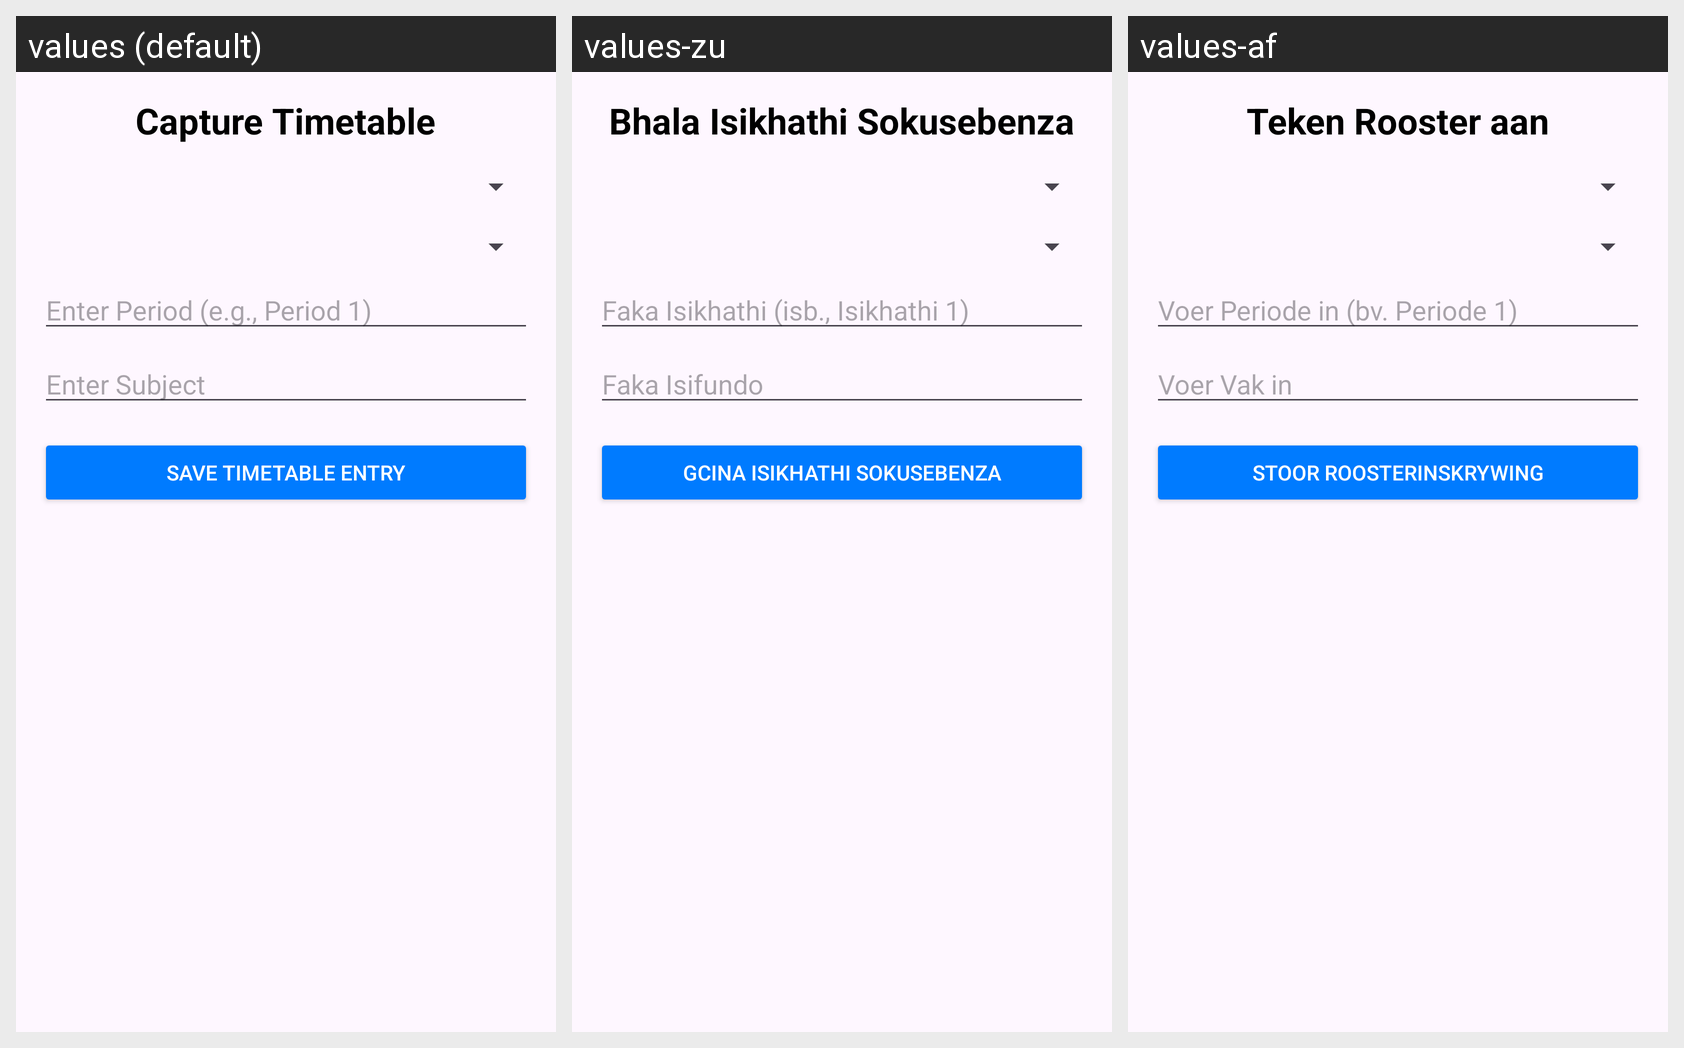

Translations of the strings shown on this Android screen, per locale in the grid:
Android screen res/layout/activity_capture_timetable.xml rendered under 3 locales, left to right: values (default), values-zu, values-af. Device: Nexus 5 (rendered at 1080×1920; each locale shown at half size, 540×960, under a caption strip naming it); theme Theme.SchoolSync.
Strings drawn on this screen, with the default value and each locale's value (text and hints the layout hard-codes, and strings that could not be matched under every locale, appear in the picture but are not listed):

capture_timetable_title
  values: Capture Timetable
  values-zu: Bhala Isikhathi Sokusebenza
  values-af: Teken Rooster aan

enter_period_hint
  values: Enter Period (e.g., Period 1)
  values-zu: Faka Isikhathi (isb., Isikhathi 1)
  values-af: Voer Periode in (bv. Periode 1)

enter_subject_hint
  values: Enter Subject
  values-zu: Faka Isifundo
  values-af: Voer Vak in

save_timetable_button
  values: Save Timetable Entry
  values-zu: Gcina Isikhathi Sokusebenza
  values-af: Stoor Roosterinskrywing
